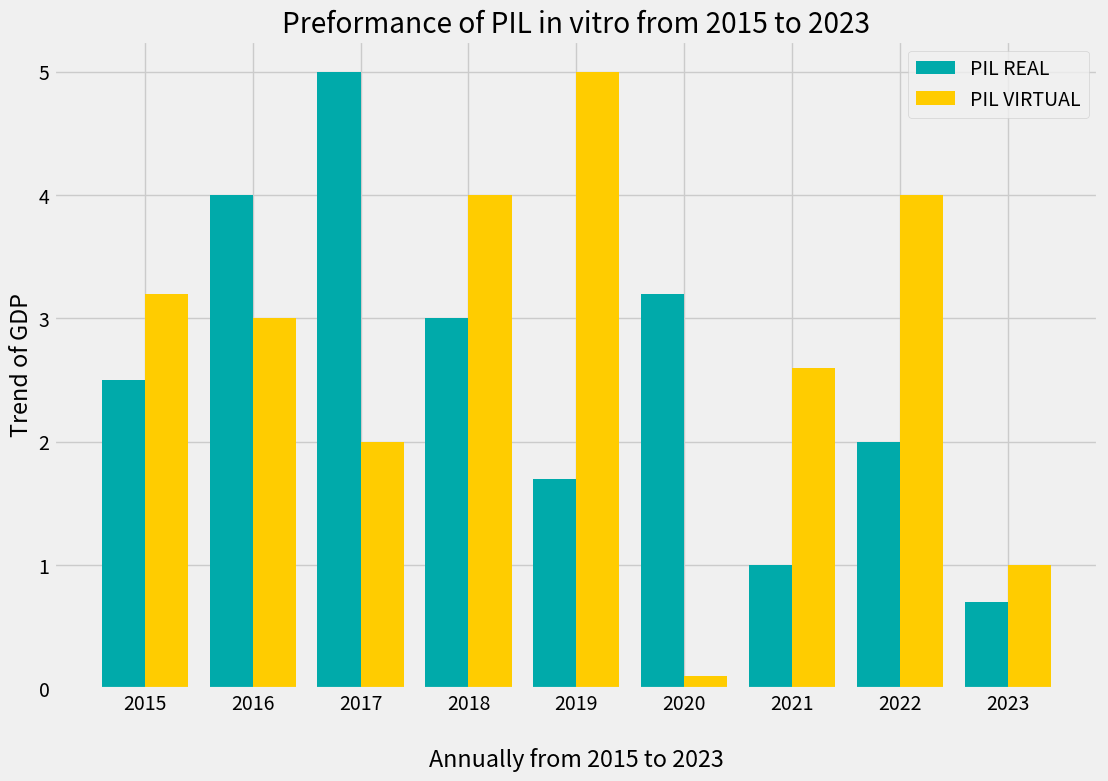

The matplotlib source for this figure:
#!/usr/bin/env python3
"""
Horizontal bars chart
"""

import numpy as np
from matplotlib import pyplot as plt

# plt.style.use("dark_background")
# plt.style.use("Solarize_Light2")
plt.style.use("fivethirtyeight")

indexes = np.arange(9)
width = 0.4
Annual = [x for x in range(2015, 2024)]
RealPIL = [2.5,4,5,3,1.7,3.2,1,2,0.7]
VirtualPIL = [3.2,3,2,4,5,0.1,2.6,4,1]

plt.figure(figsize=(12,8))
plt.bar(indexes, RealPIL, label="PIL REAL", width=width, color="#00aaaa")
plt.bar(indexes+width, VirtualPIL, label="PIL VIRTUAL", width=width, color="#ffcc00")
plt.legend()

plt.title("Preformance of PIL in vitro from 2015 to 2023")
plt.xlabel("\nAnnually from 2015 to 2023")
plt.ylabel("Trend of GDP")
plt.xticks(indexes+width/2, Annual)

plt.show()
